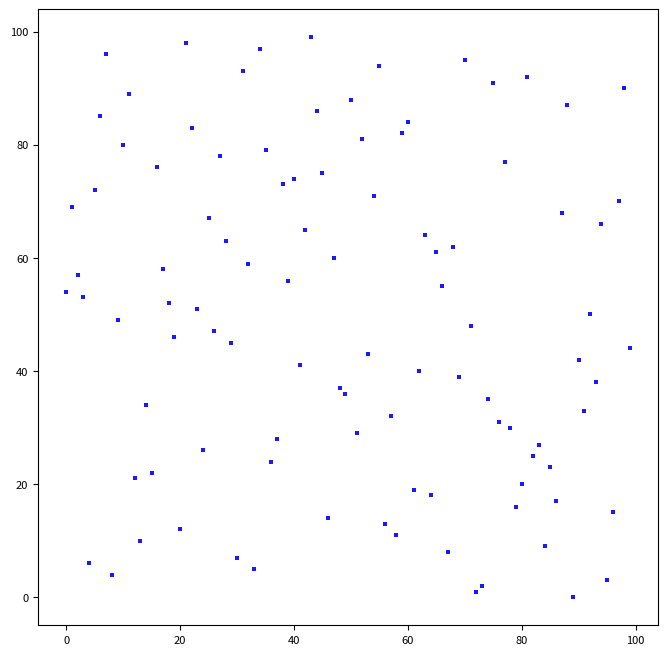
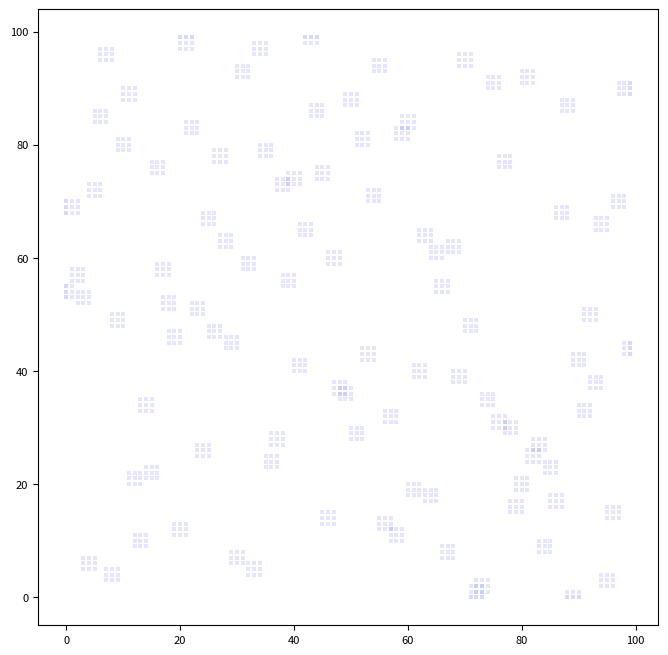

Here is the Python script that generated these plots, in order:
import time

start=time.time()

import random
import matplotlib.pyplot as plt


def myplot(x, y ,a):
        plt.plot(x, y, ls='None', marker='s', ms=3, mfc='b', alpha=a, mew=0)

plt.figure(figsize=(8,8))
plt.rcParams['font.size'] = '8'
#plt.xlabel('x', fontsize=10)
#plt.ylabel('y', fontsize=10)

tx=[[],[]]
for u in range(2):
    tx[u]=[0] * 100
    for i in range(100):
        tx[u][i]=[0] * 100
#yy=[0 for i in range(100)]


xx=[]
yy=[]




#print(xx[0][0])
print("<-- создание слоя случайных данных -->")

totalpoint=0

while totalpoint<100:
    
    random.seed()
    a = random.randint(0, 99)
    b = random.randint(0, 99)
   
    if a not in xx and not b in yy:
        totalpoint += 1
        xx.append(a)
        yy.append(b)
        
        #print (a, b)



for m in range(len(xx)):
    
    tx[0][xx[m]][yy[m]] = 0.9
    
#     if xx[m]>1:
#         tx[xx[m]-1][yy[m]] = int(10 * (tx[xx[m]-1][yy[m]] + tx[xx[m]-2][yy[m]] + tx[xx[m]][yy[m]]) / 2) / 10
#         #print(tx[xx[m]-1][yy[m]])
#     if xx[m]==1:    
#         tx[xx[m]-1][yy[m]] = int(10 * (tx[xx[m]-1][yy[m]] + tx[xx[m]][yy[m]]) / 2) / 10
#     if xx[m]<98: 
#         tx[xx[m]+1][yy[m]] = int(10 * (tx[xx[m]+1][yy[m]] + tx[xx[m]+2][yy[m]] + tx[xx[m]][yy[m]]) / 2) / 10
#     if xx[m]==98: 
#         tx[xx[m]+1][yy[m]] = int(10 * (tx[xx[m]+1][yy[m]] + tx[xx[m]][yy[m]]) / 2) / 10
#     if yy[m]>1:
#         tx[xx[m]][yy[m]-1] = int(10 * (tx[xx[m]][yy[m]-1] + tx[xx[m]][yy[m]-2] + tx[xx[m]][yy[m]]) / 2) / 10
    
    
    #print(xx[m],yy[m])


#отрисовка массива
for x in range(100):
    for y in range(100):
        myplot(x,y,tx[0][x][y])

plt.show()


plt.figure(figsize=(8,8))

print("<-- создание первого слоя сглаживания -->")
#первый слой
for x in range(100):
    for y in range(100):
        #AA
        if x==0 and y==0:
            tx[1][x][y] = ( 
                (tx[0][x][y] +
                tx[0][x+1][y] +
                tx[0][x][y+1] +
                tx[0][x+1][y+1])/4
                )               
        # #AC
        if x==99 and y==0:
            tx[1][x][y] = ( 
                (tx[0][x][y] +
                  tx[0][x-1][y] + 
                  tx[0][x-1][y+1] +
                  tx[0][x][y+1])/4
                )
        #CA
        if x==0 and y==99:
            tx[1][x][y] = ( 
                (tx[0][x][y] +
                 tx[0][x][y-1] +
                 tx[0][x+1][y] +
                 tx[0][x+1][y-1])/4
                )
        #CC
        if x==99 and y==99:
            tx[1][x][y] = ( 
                (tx[0][x][y] +
                tx[0][x-1][y] +
                tx[0][x][y-1] +
                tx[0][x-1][y-1])/4
                )           
        #центральная
        if 0<x<99 and 0<y<99: 
            tx[1][x][y] = ( 
                (tx[0][x][y] +
                tx[0][x-1][y-1] +
                tx[0][x][y-1] +
                tx[0][x+1][y-1] +
                tx[0][x-1][y] +
                tx[0][x+1][y] +
                tx[0][x-1][y+1] +
                tx[0][x][y+1] +
                tx[0][x+1][y+1])/9
                )
        #ось 1
        if x==0 and 0<y<99:
            tx[1][x][y] = ( 
                (tx[0][x][y] +
                tx[0][x][y-1] +
                tx[0][x+1][y-1] +
                tx[0][x+1][y] +
                tx[0][x][y+1] +
                tx[0][x+1][y+1])/6
                )
        #ось 2
        if x==99 and 0<y<99:
            tx[1][x][y] = ( 
                (tx[0][x][y] +
                tx[0][x-1][y-1] +
                tx[0][x][y-1] +
                tx[0][x-1][y] +
                tx[0][x-1][y+1] +
                tx[0][x][y+1])/6
                )    
        #ось 3
        if 0<x<99 and y==0:
            tx[1][x][y] = ( 
                (tx[0][x][y] +
                tx[0][x-1][y] +
                tx[0][x+1][y] +
                tx[0][x-1][y+1] +
                tx[0][x][y+1] +
                tx[0][x+1][y+1])/6
                )   
        #ось 4
        if 0<x<99 and y==99:
            tx[1][x][y] = ( 
                (tx[0][x][y] +
                tx[0][x-1][y-1] +
                tx[0][x][y-1] +
                tx[0][x+1][y-1] +
                tx[0][x-1][y] +
                tx[0][x+1][y])/6
                )
        myplot(x,y,tx[1][x][y])


plt.show()

finish=time.time()
print("Время выполнения :", finish-start)   


    
 

'''         

   
    if xx[a][b] == 0:
        xx[a][b] = 0.9


for x in range(100):
    for y in range(100):
        if xx[x][y]>0:
            if (x-2)>0:
                xx[x-1][y]=int(5*(xx[x-2][y]+xx[x][y]))/10
                print(xx[x-1][y])
            else:
                if (x-1)>0:
                    xx[x-1][y]=int(5*(xx[x][y]))/10


for x in range(100):
    for y in range(100):
        myplot(x,y,xx[x][y])
        

plt.show()
    
finish=time.time()
print("Время выполнения :", finish-start)



yy=[i for i in range(100)]

for i in range(10000):
    random.seed()
    a = random.randint(0, 100)
    b = random.randint(0, 100)
    
    if xx
    

for x in range(100):
    for y in range(100):
    #plt.plot(a, m, ls='None', marker='s', ms=3, mfc='b', alpha=0.1, mew=0)
    #plt.scatter(xx, yy, s=8, marker="s", linewidth=0, c="b", alpha=0.2)
    
plt.show()
    
finish=time.time()
print("Время выполнения :", finish-start)
'''